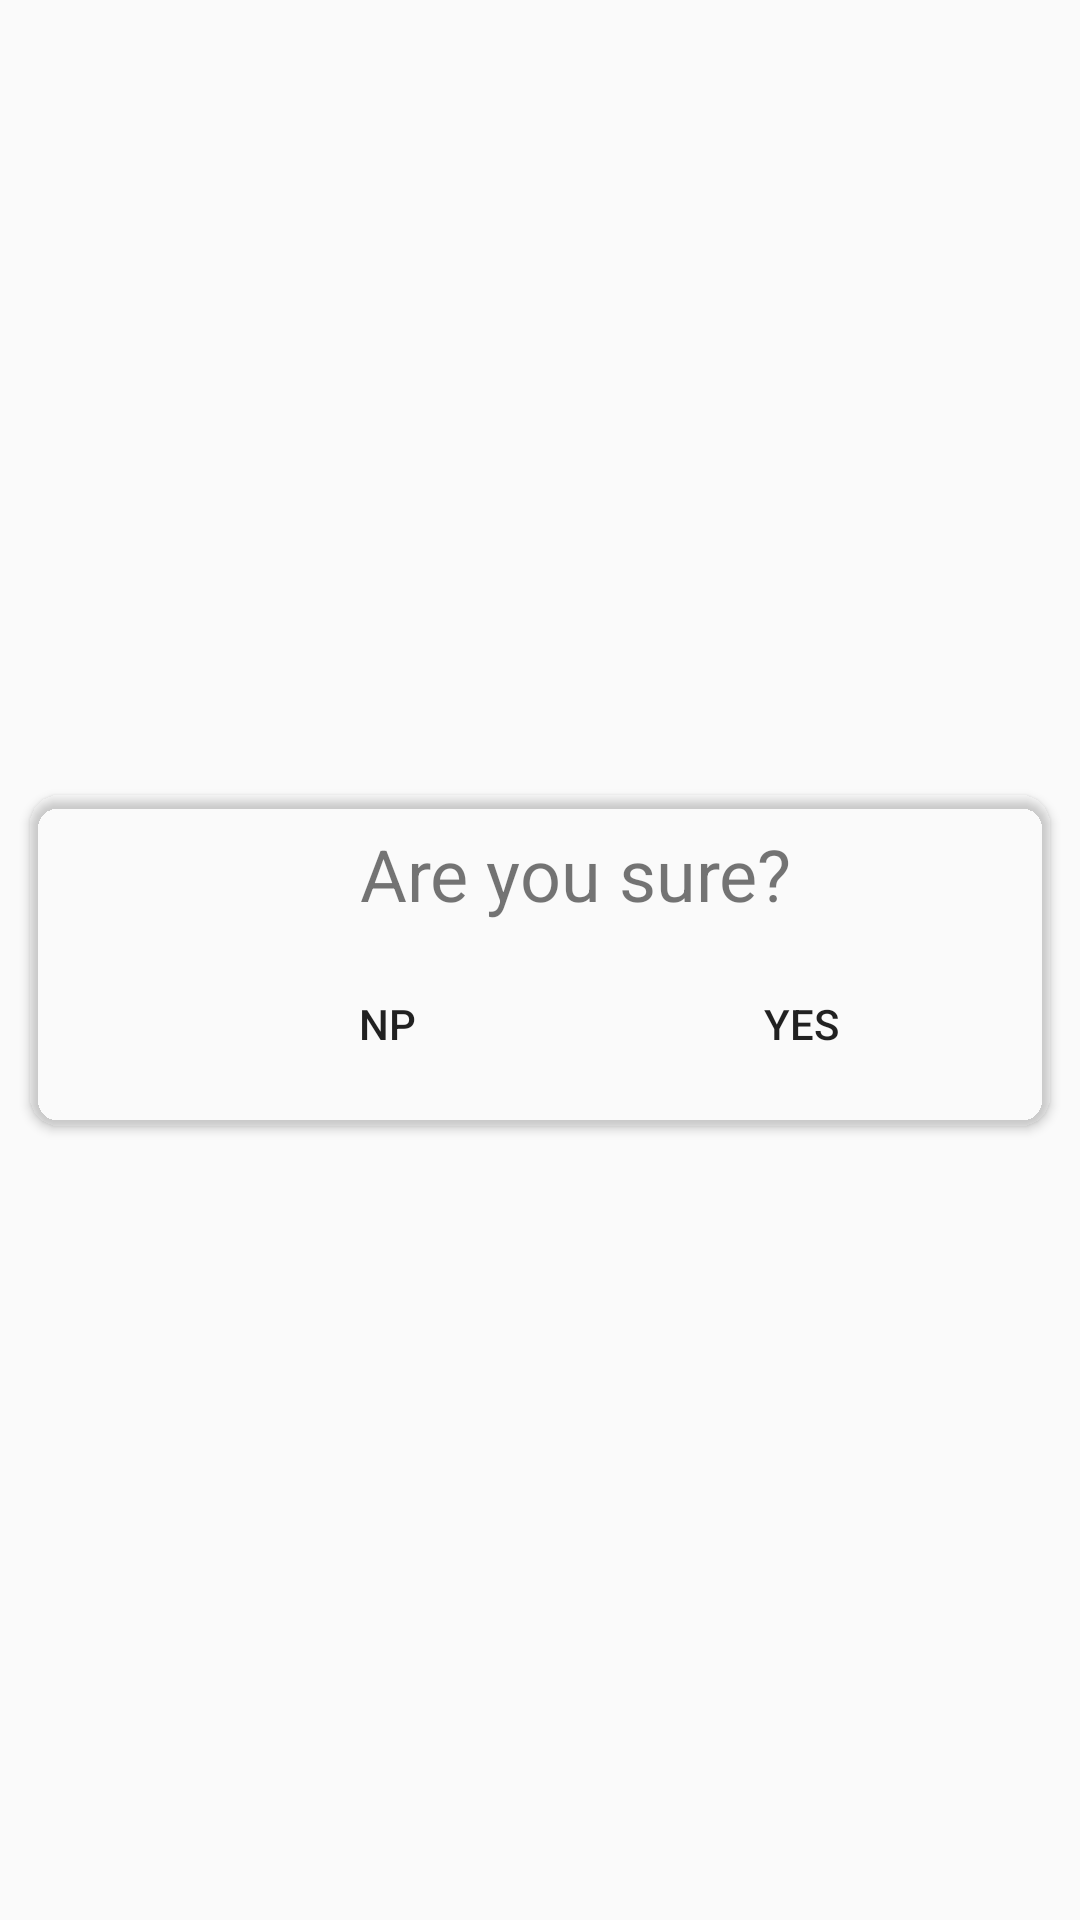

This screen was rendered from an Android layout file. Write that file and the resources it references.
<!-- AndroidManifest.xml: application theme AppTheme -->
<!-- res/layout/admin_popup_logout.xml -->
<?xml version="1.0" encoding="utf-8"?>
<androidx.constraintlayout.widget.ConstraintLayout


    xmlns:app="http://schemas.android.com/apk/res-auto"
    xmlns:android="http://schemas.android.com/apk/res/android"

    android:layout_width="match_parent"
    android:layout_height="match_parent"
    xmlns:xsi="http://www.w3.org/2001/XMLSchema-instance"
    xsi:schemaLocation="http://schemas.android.com/apk/res-auto  ">

    <androidx.cardview.widget.CardView android:layout_width="match_parent"
        android:layout_height="wrap_content"
        app:layout_constraintTop_toTopOf="parent"
        app:layout_constraintRight_toRightOf="parent"
        app:layout_constraintLeft_toLeftOf="parent"
        app:layout_constraintBottom_toBottomOf="parent"
        app:cardBackgroundColor="@color/blueBackground"
        android:layout_margin="10dp"
        app:cardCornerRadius="10dp"
        android:elevation="10dp">
        <RelativeLayout android:layout_width="match_parent" android:layout_height="wrap_content">
            <TextView android:layout_width="match_parent" android:layout_height="wrap_content"
                android:textSize="24sp" android:text="Are you sure?" android:id="@+id/SurerTextView"
                android:layout_marginTop="10dp" android:layout_marginLeft="110dp"
                android:layout_marginBottom="10dp" />

            <LinearLayout android:layout_width="match_parent" android:layout_height="wrap_content"
                android:orientation="horizontal" android:layout_below="@+id/SurerTextView"
                android:layout_marginBottom="10dp"

            >
                <Button android:layout_width="wrap_content" android:layout_height="wrap_content"
                    android:text="Np" android:id="@+id/NoButton" android:background="@color/blueForeground"
                    android:layout_marginRight="50dp" android:layout_marginLeft="75dp" />

                <Button android:layout_width="wrap_content" android:layout_height="wrap_content"
                    android:text="Yes" android:id="@+id/YesButton"
                    android:background="@color/blueForeground" />

            </LinearLayout>
        </RelativeLayout>


    </androidx.cardview.widget.CardView>
</androidx.constraintlayout.widget.ConstraintLayout>
<!-- resources referenced by this layout -->
<resources>
  <style name="AppTheme" parent="Theme.AppCompat.Light.DarkActionBar">
          
          <item name="colorPrimary">#010002</item>
          <item name="colorPrimaryDark">@color/colorPrimaryDark</item>
          <item name="colorAccent">@color/colorAccent</item>
          <item name="android:statusBarColor" tools:targetApi="lollipop">@color/black</item>
          </style>
  <color name="colorPrimaryDark">#3700B3</color>
  <color name="colorAccent">#03DAC5</color>
  <color name="black">#080E0E</color>
</resources>
